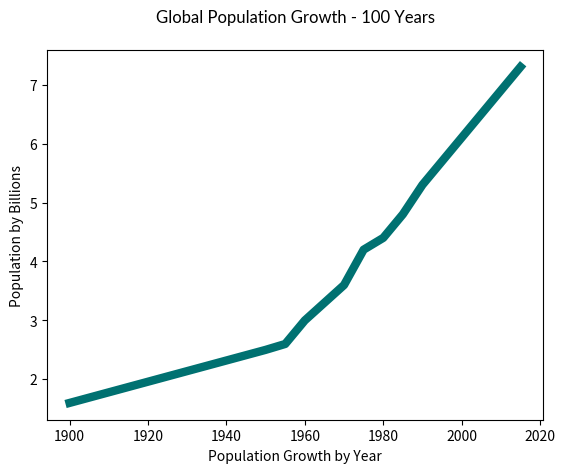

The matplotlib source for this figure:
import matplotlib.pyplot as plt

hfont = { 'fontname': 'Lato'}

# plot / chart world population for the past 115 years.

years = [1900, 1950, 1955, 1960, 1965, 1970, 1975, 1980, 1985, 1990, 1995, 2000, 2005, 2010, 2015]

pops = [1.6, 2.5, 2.6, 3.0, 3.3, 3.6, 4.2, 4.4, 4.8, 5.3, 5.7, 6.1, 6.5, 6.9, 7.3]

plt.plot(years, pops, color=(0/225, 100/225, 100/225), linewidth=6.0)

# add some labels
plt.ylabel("Population by Billions")
plt.xlabel("Population Growth by Year")
plt.title("Global Population Growth - 100 Years", pad=20, **hfont)
plt.show()